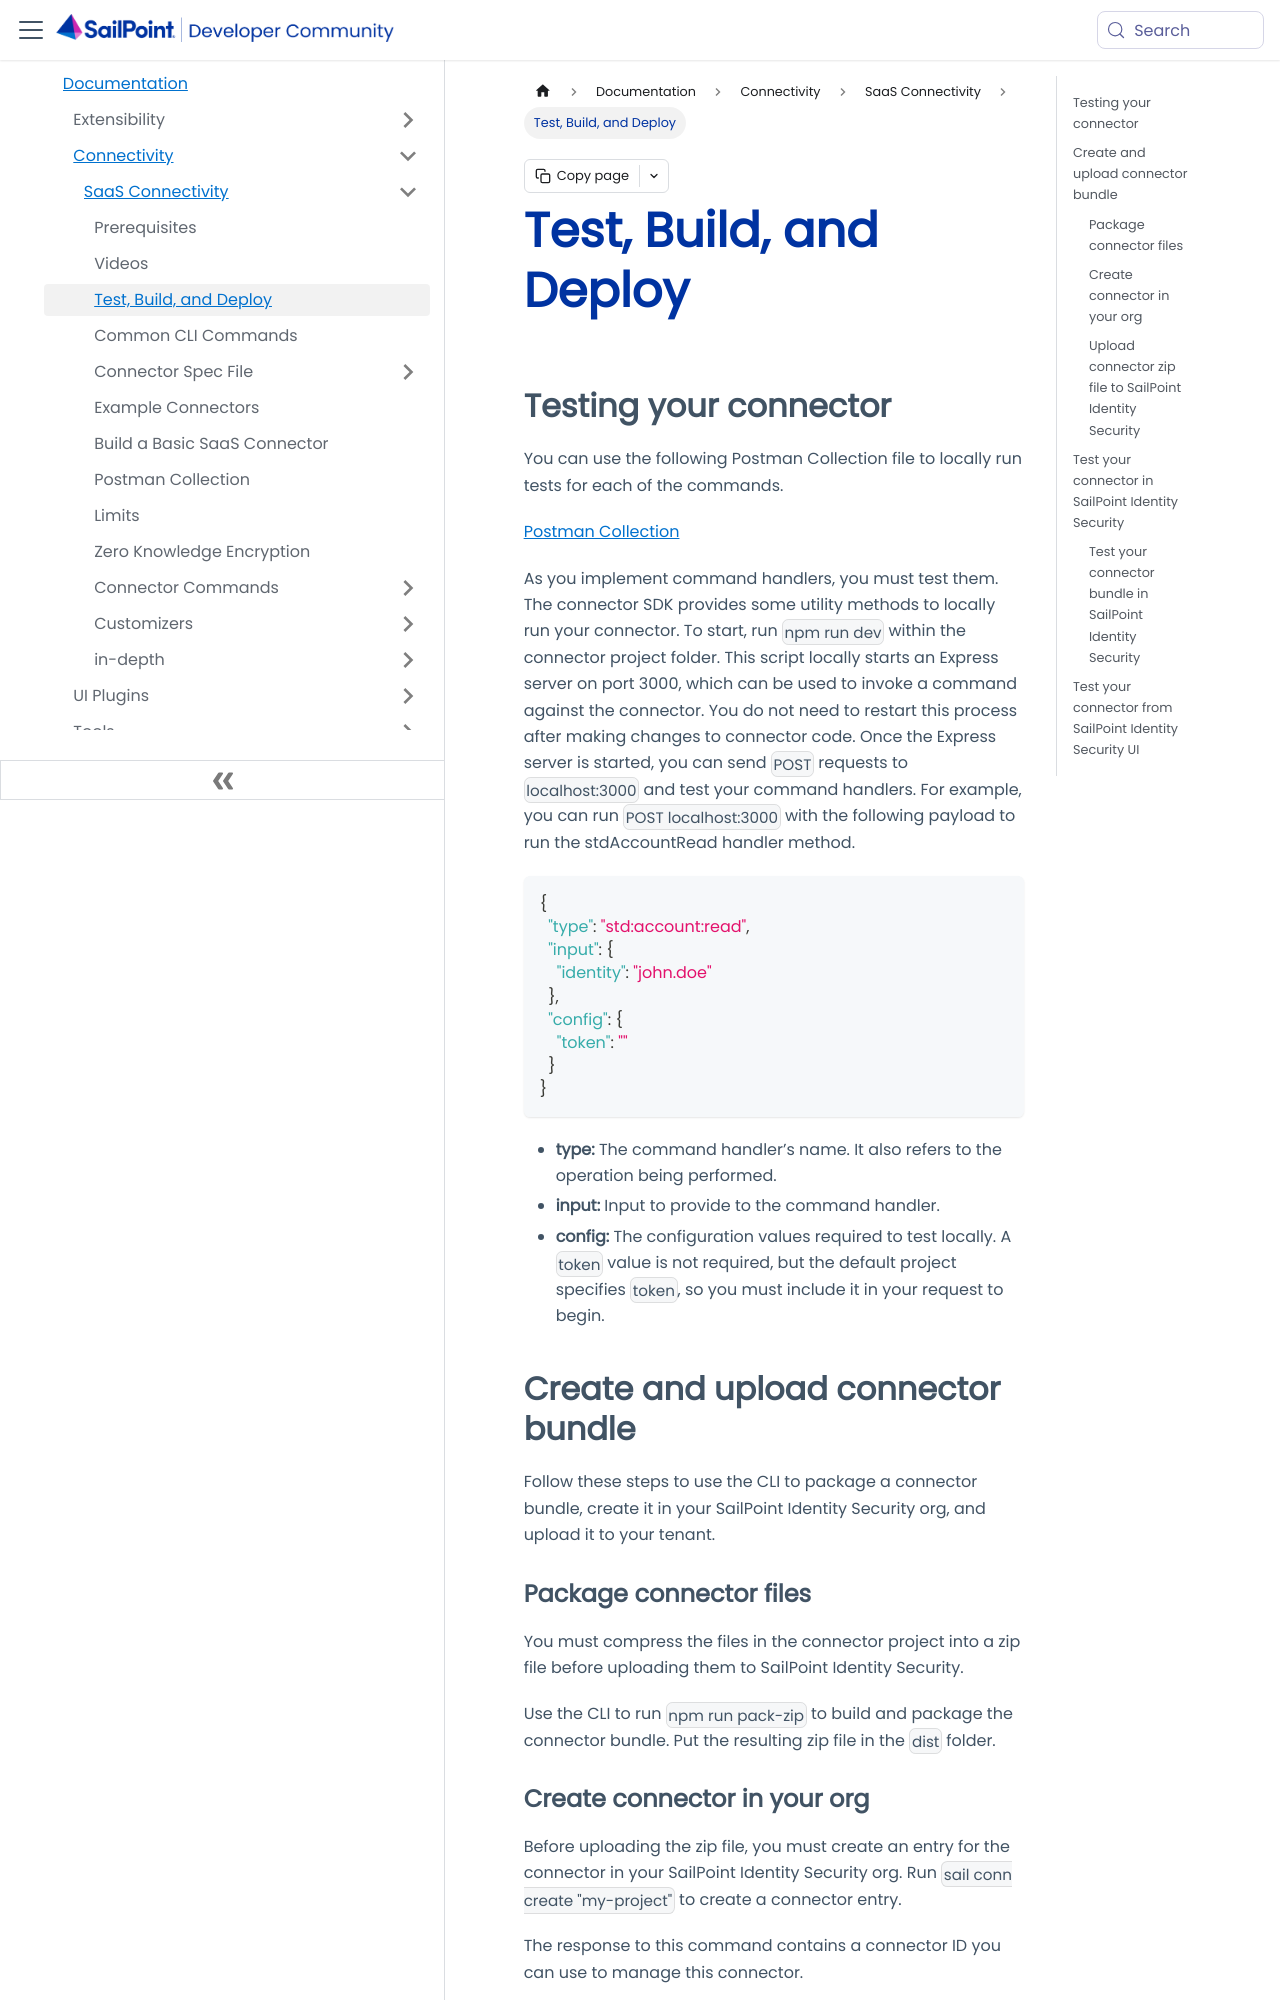

repository: sailpoint-oss/developer.sailpoint.com · page: docs/connectivity/saas-connectivity/test-build-deploy/index.html · generator: docusaurus

---
id: test-build-deploy
title: Test, Build, and Deploy
pagination_label: Test, Build, and Deploy
sidebar_label: Test, Build, and Deploy
sidebar_position: 2
sidebar_class_name: testBuildDeploy
keywords: ['connectivity', 'connectors', 'test', 'build', 'deploy']
description: As you implement command handlers, you must test them. The connector SDK provides some utility methods to locally run your connector to test, build, and deploy.
slug: /connectivity/saas-connectivity/test-build-deploy
tags: ['Connectivity']
---

## Testing your connector

You can use the following Postman Collection file to locally run tests for each of the commands.

[Postman Collection](./assets/SaaS_Connectivity.postman_collection)

As you implement command handlers, you must test them. The connector SDK provides some utility methods to locally run your connector. To start, run `npm run dev` within the connector project folder. This script locally starts an Express server on port 3000, which can be used to invoke a command against the connector. You do not need to restart this process after making changes to connector code. Once the Express server is started, you can send `POST` requests to `localhost:3000` and test your command handlers. For example, you can run `POST localhost:3000` with the following payload to run the stdAccountRead handler method.

```json
{
  "type": "std:account:read",
  "input": {
    "identity": "john.doe"
  },
  "config": {
    "token": ""
  }
}
```

- **type:** The command handler’s name. It also refers to the operation being performed.
- **input:** Input to provide to the command handler.
- **config:** The configuration values required to test locally. A `token` value is not required, but the default project specifies `token`, so you must include it in your request to begin.

## Create and upload connector bundle

Follow these steps to use the CLI to package a connector bundle, create it in your SailPoint Identity Security org, and upload it to your tenant.

### Package connector files

You must compress the files in the connector project into a zip file before uploading them to SailPoint Identity Security.

Use the CLI to run `npm run pack-zip` to build and package the connector bundle. Put the resulting zip file in the `dist` folder.
